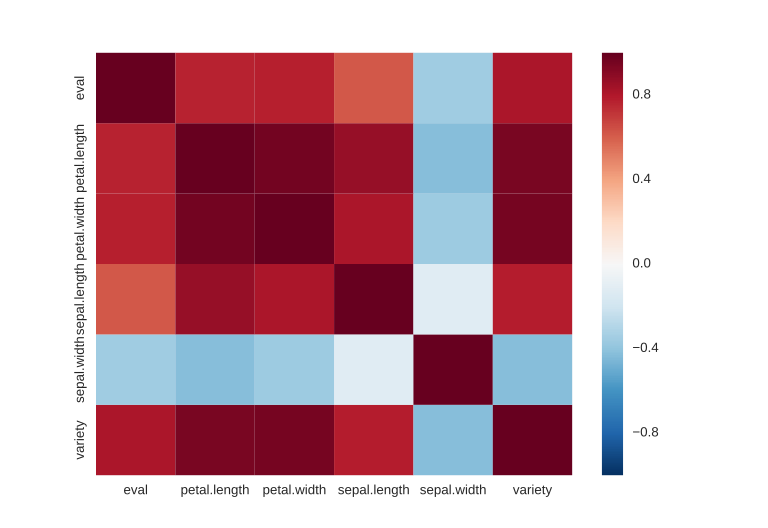

The file beside this chart, header and first rows:
, eval, petal.length, petal.width, sepal.length, sepal.width, variety
eval, 1.0, 0.7692, 0.775, 0.6173, -0.3578, 0.8166
petal.length, 0.7692, 1.0, 0.9629, 0.8718, -0.4284, 0.949
petal.width, 0.775, 0.9629, 1.0, 0.8179, -0.3661, 0.9565
sepal.length, 0.6173, 0.8718, 0.8179, 1.0, -0.1176, 0.7826
sepal.width, -0.3578, -0.4284, -0.3661, -0.1176, 1.0, -0.4267
variety, 0.8166, 0.949, 0.9565, 0.7826, -0.4267, 1.0
